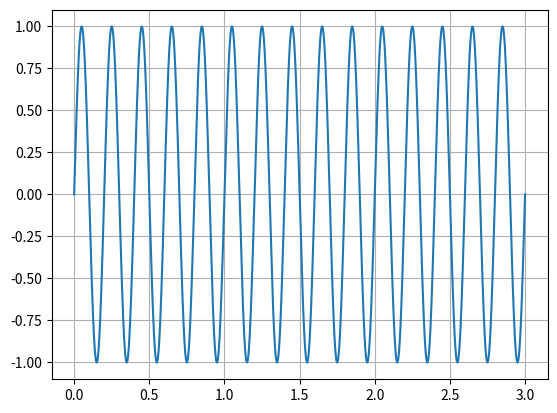

This figure's Python source:
import matplotlib.pyplot as plt
import numpy as np

# Dummy sine plot

#a = [0, np.pi/2, np.pi, np.pi*(3/2), np.pi*2]
#plt.plot(np.sin(a))
#plt.grid()
#plt.show()


# Neat sine plot

fs = 1000  # Sampling rate in Hz
start = 0  # initial time in seconds
stop = 3  # final time in seconds
f = 5  # Waverform frequency in Hz

# Create a list of evenly-spaced numbers over the range
t = np.linspace(start, stop, (stop-start)*fs)
y = np.sin(2*np.pi*t*f)
# Plot t vs y
plt.plot(t, y)       
plt.grid()
plt.show()

